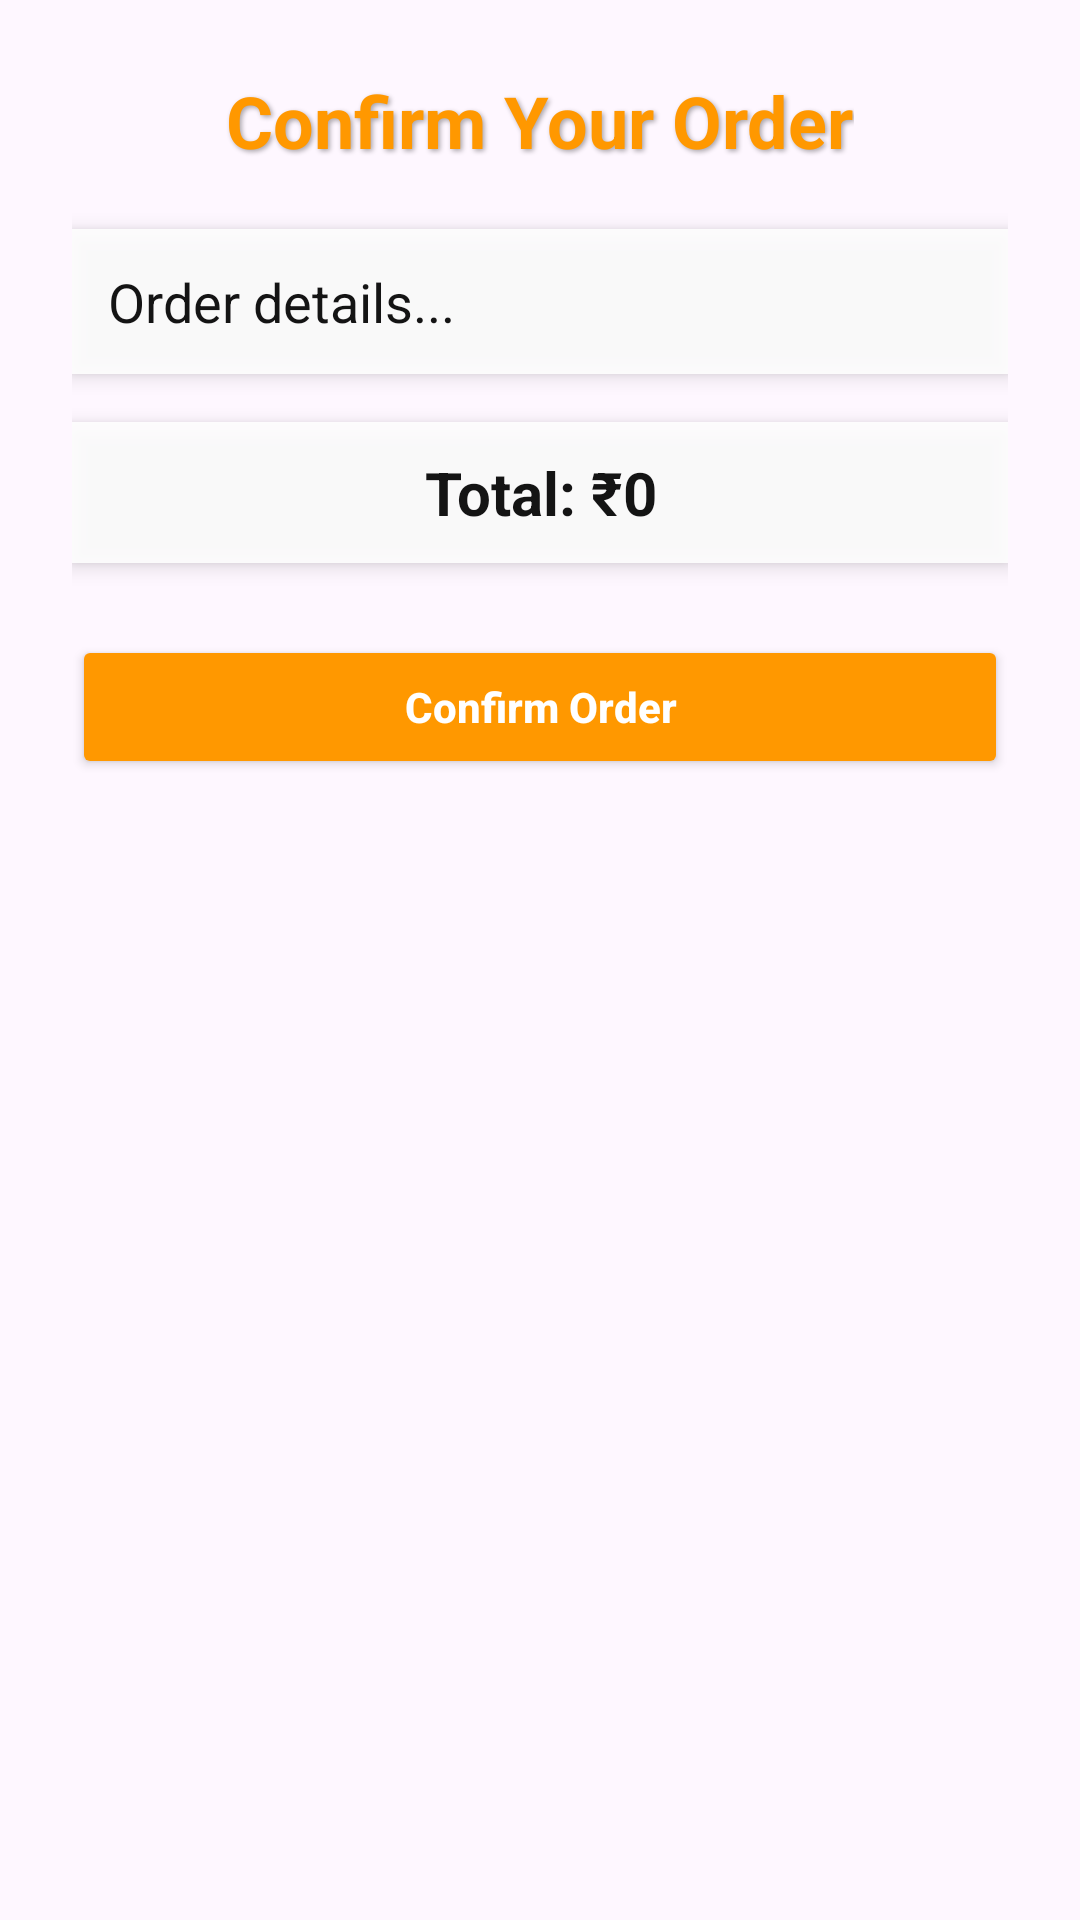

Produce the Android XML layout that renders to this screen, including the resource entries it uses.
<!-- AndroidManifest.xml: application theme Theme.Cafeteriamanagement -->
<!-- res/layout/activity_confirm_order.xml -->
<?xml version="1.0" encoding="utf-8"?>
<RelativeLayout xmlns:android="http://schemas.android.com/apk/res/android"
    android:layout_width="match_parent"
    android:layout_height="match_parent">

    
    <ImageView
        android:id="@+id/bgOrder"
        android:layout_width="match_parent"
        android:layout_height="match_parent"
        android:src="@drawable/order_bg"
        android:scaleType="centerCrop"
        android:alpha="0.7" />

    
    <ScrollView
        android:layout_width="match_parent"
        android:layout_height="match_parent"
        android:padding="24dp">

        <LinearLayout
            android:layout_width="match_parent"
            android:layout_height="wrap_content"
            android:orientation="vertical"
            android:gravity="center">

            <TextView
                android:layout_width="wrap_content"
                android:layout_height="wrap_content"
                android:text="Confirm Your Order"
                android:textSize="24sp"
                android:textStyle="bold"
                android:textColor="@color/orange"
                android:shadowColor="#55000000"
                android:shadowDx="2"
                android:shadowDy="2"
                android:shadowRadius="4"
                android:layout_marginBottom="20dp" />

            <TextView
                android:id="@+id/tvOrderSummary"
                android:layout_width="match_parent"
                android:layout_height="wrap_content"
                android:text="Order details..."
                android:textSize="18sp"
                android:textColor="@android:color/black"
                android:background="@android:color/white"
                android:alpha="0.9"
                android:padding="12dp"
                android:elevation="4dp"
                android:layout_marginBottom="16dp" />

            <TextView
                android:id="@+id/tvTotalAmount"
                android:layout_width="match_parent"
                android:layout_height="wrap_content"
                android:text="Total: ₹0"
                android:textSize="20sp"
                android:textStyle="bold"
                android:textColor="@android:color/black"
                android:background="@android:color/white"
                android:alpha="0.9"
                android:padding="10dp"
                android:elevation="4dp"
                android:gravity="center"
                android:layout_marginBottom="24dp" />

            <Button
                android:id="@+id/btnConfirm"
                android:layout_width="match_parent"
                android:layout_height="wrap_content"
                android:text="Confirm Order"
                android:textAllCaps="false"
                android:textStyle="bold"
                android:textColor="@android:color/white"
                android:backgroundTint="@color/orange"
                android:elevation="6dp" />
        </LinearLayout>
    </ScrollView>
</RelativeLayout>
<!-- resources referenced by this layout -->
<resources>
  <color name="orange">#FF9800</color>
  <style name="Theme.Cafeteriamanagement" parent="Base.Theme.Cafeteriamanagement" />
  <style name="Base.Theme.Cafeteriamanagement" parent="Theme.Material3.DayNight.NoActionBar">
          
          
      </style>
</resources>
